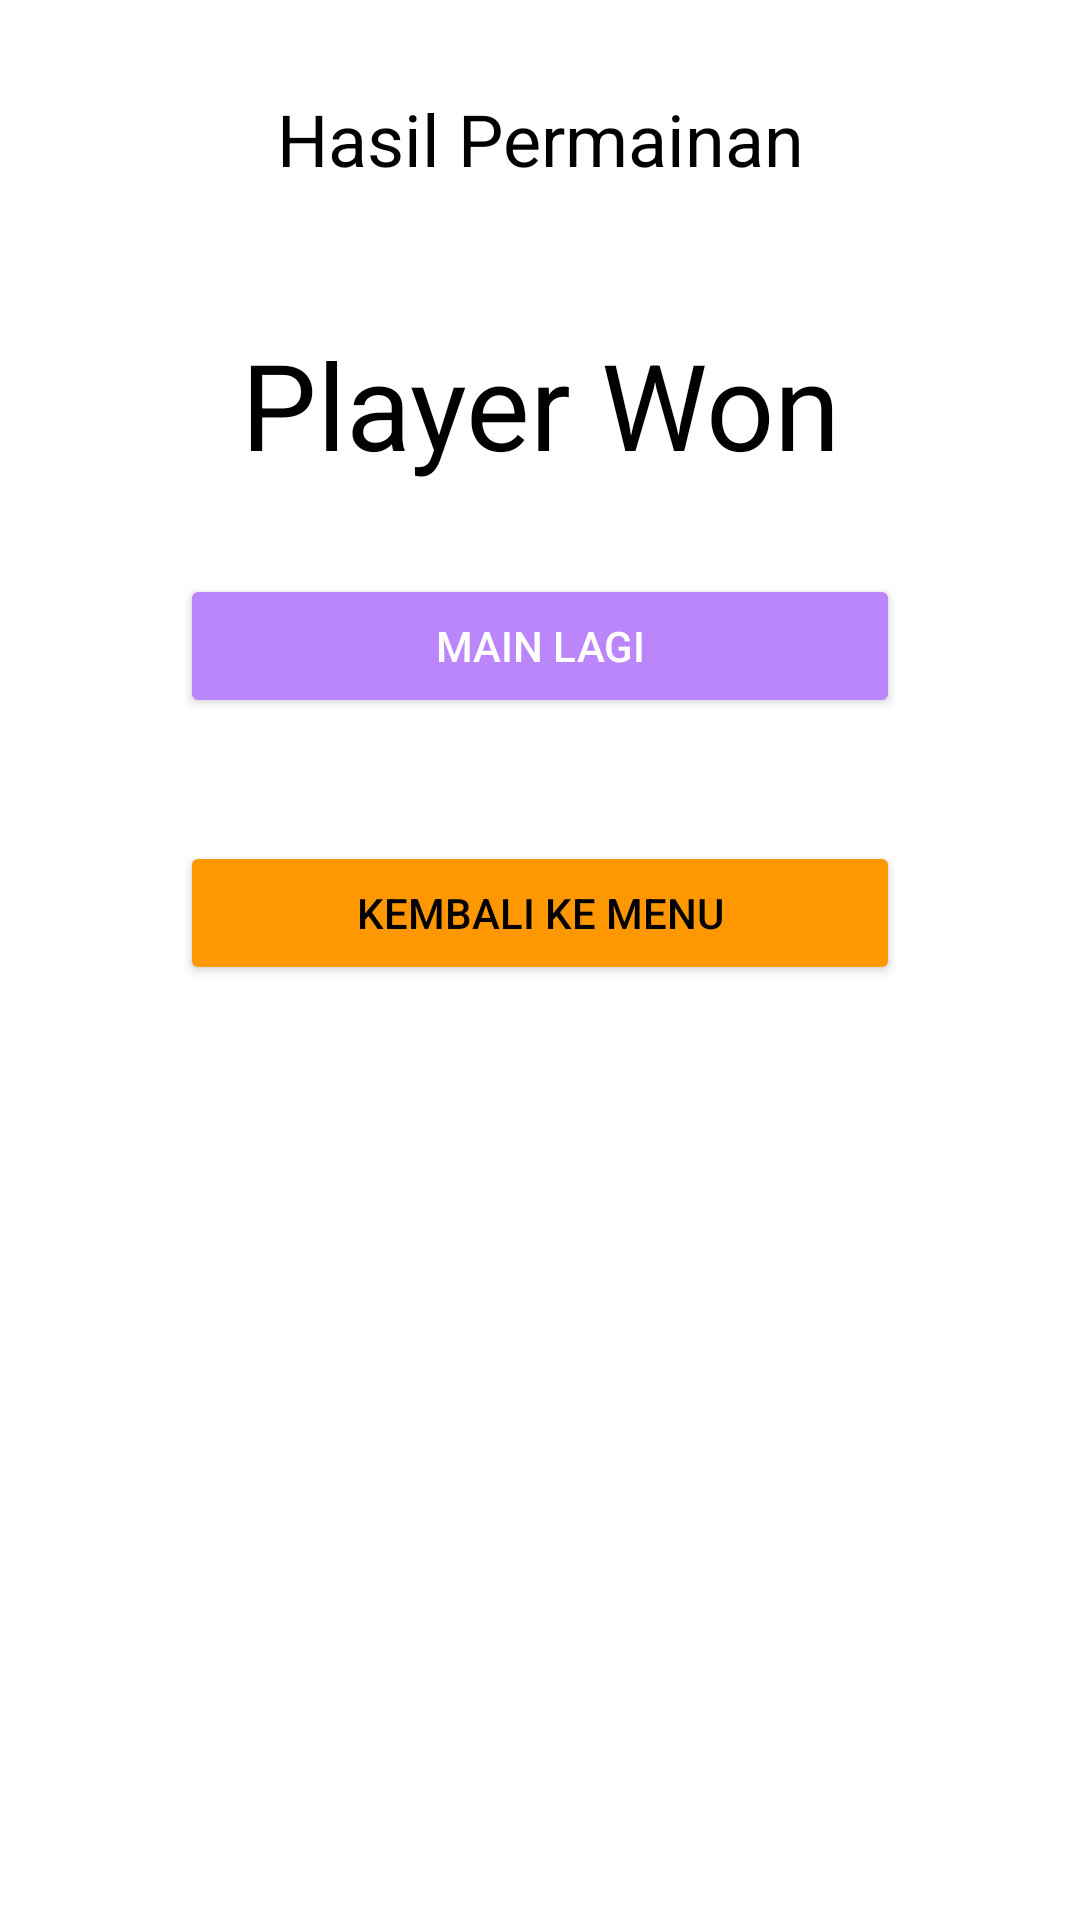

Layout XML and referenced resources for this Android screen:
<!-- AndroidManifest.xml: application theme Theme.Ch4Challange -->
<!-- res/layout/activity_dialog_menu.xml -->
<?xml version="1.0" encoding="utf-8"?>
<androidx.constraintlayout.widget.ConstraintLayout
    xmlns:android="http://schemas.android.com/apk/res/android"
    xmlns:app="http://schemas.android.com/apk/res-auto"
    android:layout_width="match_parent"
    android:layout_height="match_parent">

    <TextView
        android:id="@+id/tv_title_dialog"
        android:layout_width="match_parent"
        android:layout_height="wrap_content"
        android:layout_marginTop="30dp"
        android:text="@string/text_result_menu_dialog"
        android:textAlignment="center"
        android:textColor="@color/black"
        android:textSize="24sp"
        app:layout_constraintEnd_toEndOf="parent"
        app:layout_constraintStart_toStartOf="parent"
        app:layout_constraintTop_toTopOf="parent" />


    <TextView
        android:id="@+id/tv_winner"
        android:layout_width="match_parent"
        android:layout_height="wrap_content"
        android:layout_marginStart="80dp"
        android:layout_marginEnd="80dp"
        android:text="@string/text_player_won_menu_dialog"
        android:textAlignment="center"
        android:textColor="@color/black"
        android:textSize="40sp"
        app:layout_constraintBottom_toBottomOf="@id/btn_play_again"
        app:layout_constraintEnd_toEndOf="parent"
        app:layout_constraintStart_toStartOf="parent"
        app:layout_constraintTop_toTopOf="@id/tv_title_dialog" />

    <Button
        android:id="@+id/btn_play_again"
        android:layout_width="240dp"
        android:layout_height="wrap_content"
        android:layout_marginTop="30dp"
        android:backgroundTint="@color/purple_200"
        android:elevation="30dp"
        android:paddingTop="12dp"
        android:paddingBottom="12dp"
        android:text="@string/text_play_again_menu_dialog"
        android:textColor="@color/white"
        android:textSize="14sp"
        app:layout_constraintEnd_toEndOf="parent"
        app:layout_constraintStart_toStartOf="parent"
        app:layout_constraintTop_toBottomOf="@id/tv_winner" />

    <Button
        android:id="@+id/btn_back_to_menu"
        android:layout_width="240dp"
        android:layout_height="wrap_content"
        android:layout_marginTop="10dp"
        android:layout_marginBottom="30dp"
        android:backgroundTint="#FF9800"
        android:elevation="10dp"
        android:paddingTop="12dp"
        android:paddingBottom="12dp"
        android:text="@string/text_back_to_menu_dialog"
        android:textColor="@color/black"
        android:textSize="14sp"
        app:layout_constraintBottom_toBottomOf="parent"
        app:layout_constraintEnd_toEndOf="@id/btn_play_again"
        app:layout_constraintHorizontal_bias="0.0"
        app:layout_constraintStart_toStartOf="@id/btn_play_again"
        app:layout_constraintTop_toBottomOf="@id/btn_play_again"
        app:layout_constraintVertical_bias="0.099" />


</androidx.constraintlayout.widget.ConstraintLayout>
<!-- resources referenced by this layout -->
<resources>
  <color name="black">#FF000000</color>
  <color name="purple_200">#FFBB86FC</color>
  <color name="white">#FFFFFFFF</color>
  <string name="text_back_to_menu_dialog">Kembali Ke Menu</string>
  <string name="text_play_again_menu_dialog">Main Lagi</string>
  <string name="text_player_won_menu_dialog">Player Won</string>
  <string name="text_result_menu_dialog">Hasil Permainan</string>
  <style name="Theme.Ch4Challange" parent="Theme.MaterialComponents.DayNight.DarkActionBar">
          
          <item name="colorPrimary">@color/purple_500</item>
          <item name="colorPrimaryVariant">@color/purple_700</item>
          <item name="colorOnPrimary">@color/white</item>
          
          <item name="colorSecondary">@color/teal_200</item>
          <item name="colorSecondaryVariant">@color/teal_700</item>
          <item name="colorOnSecondary">@color/black</item>
          
          <item name="android:statusBarColor" tools:targetApi="l">?attr/colorPrimaryVariant</item>
          
      </style>
  <color name="purple_500">#FF6200EE</color>
  <color name="purple_700">#FF3700B3</color>
  <color name="teal_200">#FF03DAC5</color>
  <color name="teal_700">#FF018786</color>
</resources>
